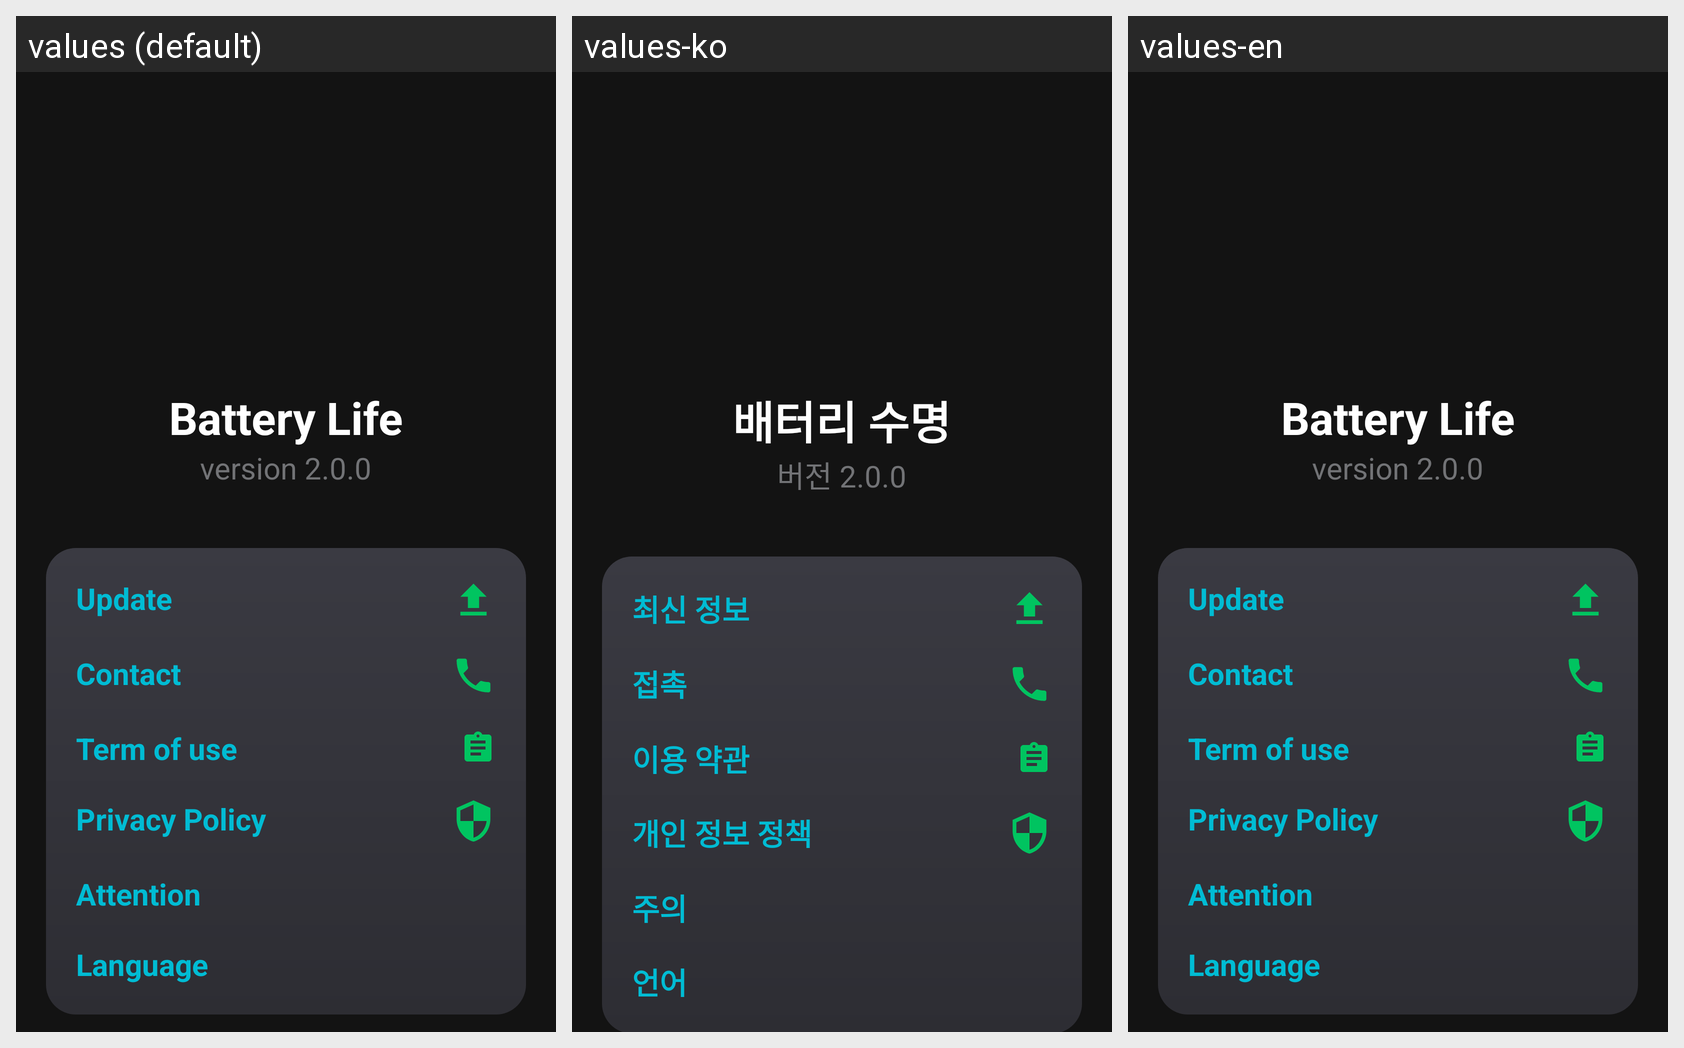

For this localized Android screen grid, give each drawn string resource with its value in every locale shown.
Android screen res/layout/ar_fragment_about_app.xml rendered under 3 locales, left to right: values (default), values-ko, values-en. Device: Nexus 5 (rendered at 1080×1920; each locale shown at half size, 540×960, under a caption strip naming it); theme AppTheme.
Other locales in the repository, not shown: values-ar, values-de, values-es, values-fr, values-it, values-ja, values-pt, values-ru, values-vi.
Strings drawn on this screen, with the default value and each locale's value (text and hints the layout hard-codes, and strings that could not be matched under every locale, appear in the picture but are not listed):

app_name
  values: Battery Life
  values-ko: 배터리 수명
  values-en: Battery Life

version
  values: version 2.0.0
  values-ko: 버전 2.0.0
  values-en: version 2.0.0

update
  values: Update
  values-ko: 최신 정보
  values-en: Update

contact
  values: Contact
  values-ko: 접촉
  values-en: Contact

term_of_use
  values: Term of use
  values-ko: 이용 약관
  values-en: Term of use

privacy_policy
  values: Privacy Policy
  values-ko: 개인 정보 정책
  values-en: Privacy Policy

attention
  values: Attention
  values-ko: 주의
  values-en: Attention

language
  values: Language
  values-ko: 언어
  values-en: Language  [not translated; the default value is used]
